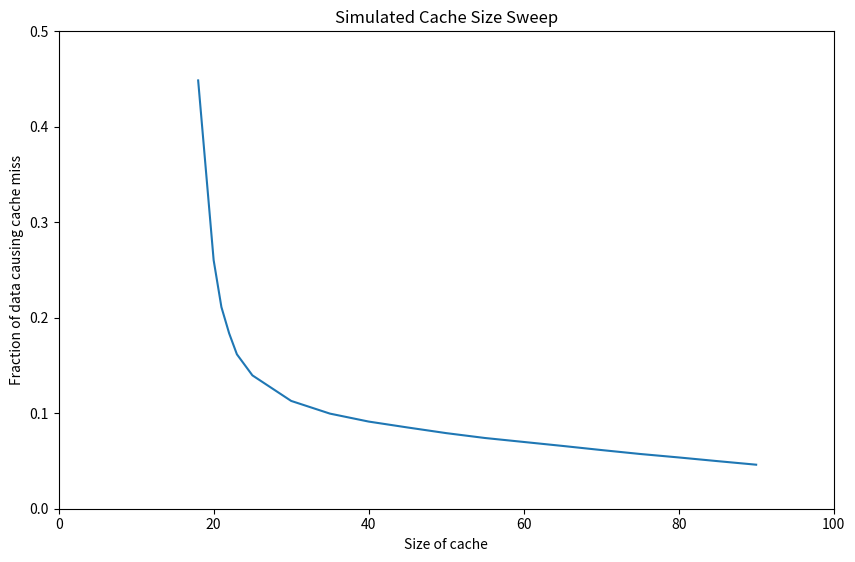

Reproduce this figure in Python.
import matplotlib.pyplot as plt
#import numpy as np

def main(cache_sizes, misses):
    plt.figure(0, figsize=(10,6.2))
    plt.plot(cache_sizes, misses)
    plt.title("Simulated Cache Size Sweep")
    plt.ylabel("Fraction of data causing cache miss")
    plt.xlabel("Size of cache")
    plt.xlim([0, 100])
    plt.ylim([0, 0.5])
    plt.savefig('cache_sweep.pdf', bbox_inches='tight', format='pdf')
    plt.show()


if __name__ == "__main__":
    cache_sizes = [18, 20, 21, 22, 23, 25, 30, 35, 40, 45, 50, 55, 65, 70, 75, 80, 85, 90]
    misses = [ 47246, 27455, 22295, 19397, 17093, 14774, 11961, 10564, 9687, 9040, 8416, 7879, 7007, 6555, 6121, 5738, 5333, 4939 ]
    minus92 = lambda x: x -92
    dividedby100k = lambda x: x / 105119
    adjusted_misses = list(map(dividedby100k, list(map(minus92, misses))))
    print(adjusted_misses)
    main(cache_sizes, adjusted_misses)
    
